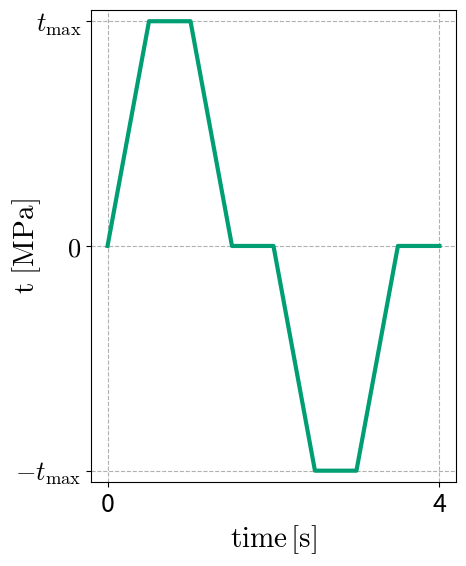

This figure's Python source:
import numpy as np
import matplotlib.pyplot as plt
from cycler import cycler


palette_okabe_ito = {
    "Green":  "#009E73",
    "Orange": "#E69F00",
    "Blue":   "#0072B2",
    "Light Blue": "#8cc5e3",
}

linestyles = ["-", "--", "-", "--"]
alphas = [1, 1, 1, 1]
chosen_palette = palette_okabe_ito

plt.rcParams.update({
    "mathtext.fontset": "cm",
    "figure.autolayout": True,
    "font.size": 18,
    "axes.labelsize": 21,
    "axes.titlesize": 22,
    "legend.fontsize": 14,
    "axes.prop_cycle": cycler(color=list(chosen_palette.values()))
                        + cycler(linestyle=linestyles)
                        + cycler(alpha=alphas),

})

# --- Paramètres ---
Tcycle = 4.0   # période d'un cycle
Ncycle = 1    # nombre de cycles

# --- Nœuds (exactement comme dans ton code) ---
tau = (np.array([0, 1, 2, 3, 4, 5, 6, 7, 8]) / 8.0) * Tcycle
vals = np.array([0.0, 440.0, 440.0, 0.0, 0.0, -440.0, -440.0, 0.0, 0.0])

# --- Nœuds pour le triangular sawtooth ---
# tau = (np.array([0, 2, 4, 6, 8]) / 8.0) * Tcycle
# vals = np.array([0.0, 440.0, 0.0, -440.0, 0.0])


# tau  = np.array([0.0, 1.0, 16])
# vals = np.array([0.0, 440, 440])



# --- Construction sur N cycles (en évitant le doublon au raccord) ---
t_all, y_all = [], []
for i in range(Ncycle):
    t0 = i * Tcycle
    if i == 0:
        t_all.append(t0 + tau)
        y_all.append(vals)
    else:
        t_all.append(t0 + tau[1:])   # évite de répéter le point t=t0
        y_all.append(vals[1:])

t = np.concatenate(t_all)
y = np.concatenate(y_all)

tmax = np.max(np.abs(y))


# --- Plot ---
plt.figure(figsize=(5, 6))
plt.plot(t, y, linewidth=3)
# tmax = np.max(np.abs(y))

plt.ylim(-1.05*tmax, 1.05*tmax)  # optionnel mais rend le rendu propre
plt.yticks(
    [-tmax, 0, tmax],
    [r"$-t_{\max}$", r"$0$", r"$t_{\max}$"], 
    fontsize=19
)
xlabel = r"$\mathrm{time} \,[\mathrm{s}]$"
ylabel = r"$\mathrm{t}\, \,[\mathrm{MPa}]$"
plt.xlabel(xlabel)
plt.ylabel(ylabel, labelpad=-20)
# plt.ylim(16, 450)
plt.grid(True, ls="--")
from matplotlib.ticker import MultipleLocator
plt.gca().xaxis.set_major_locator(MultipleLocator(4))
plt.tight_layout()
plt.show()
